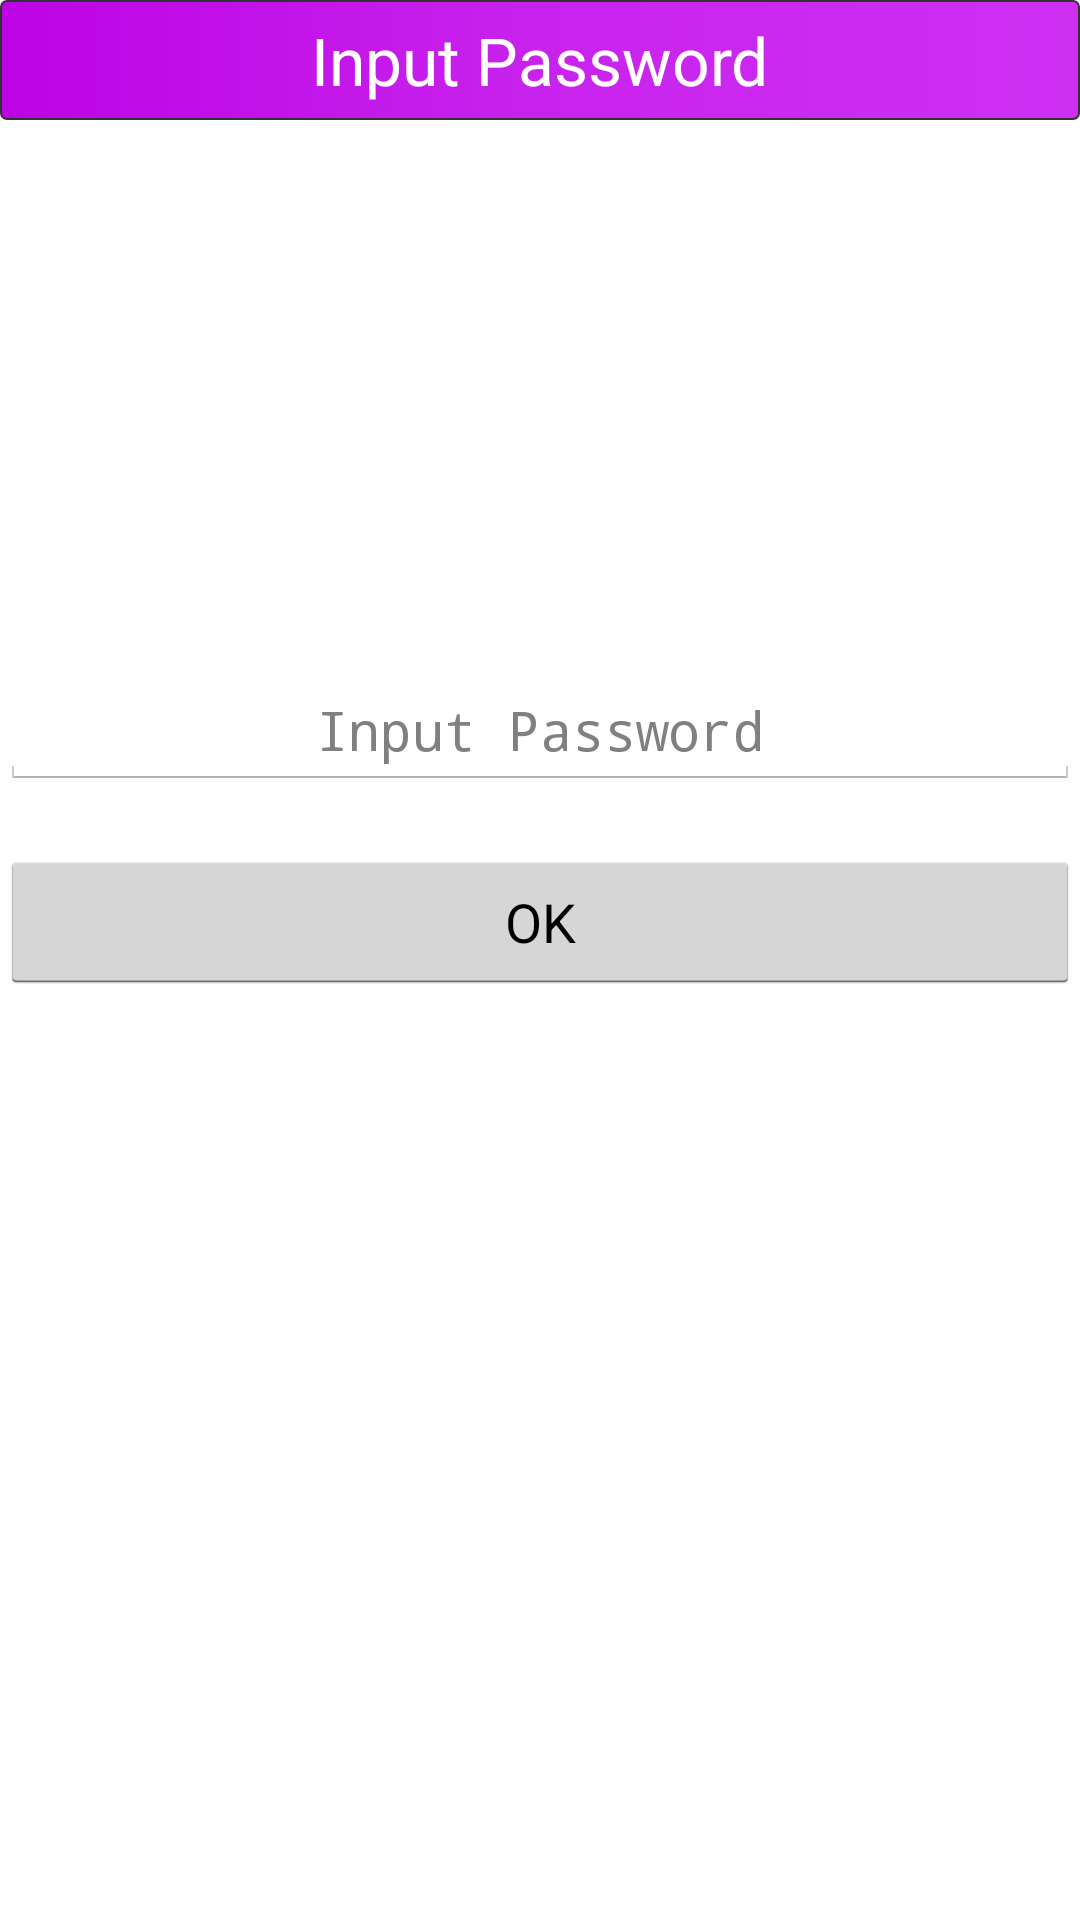

Reconstruct the res/layout file that produces this screen, plus the resources it refers to.
<!-- AndroidManifest.xml: application theme AppTheme -->
<!-- res/layout/app_lock_layout.xml -->
<?xml version="1.0" encoding="utf-8"?>
<LinearLayout xmlns:android="http://schemas.android.com/apk/res/android"
    android:layout_width="match_parent"
    android:layout_height="match_parent"
    android:gravity="center_horizontal"
    android:orientation="vertical" >

    <LinearLayout
        android:layout_width="match_parent"
        android:layout_height="40dp"
        android:background="@drawable/title_background"
        android:gravity="center_vertical|center_horizontal"
        android:orientation="horizontal" >

        <TextView
            android:id="@+id/tv_lock_app_name"
            android:layout_width="wrap_content"
            android:layout_height="wrap_content"
            android:text="@string/inputPassword"
            android:textColor="@android:color/white"
            android:textSize="22sp" />
    </LinearLayout>

    <LinearLayout
        android:layout_width="match_parent"
        android:layout_height="wrap_content"
        android:layout_marginTop="20dp"
        android:gravity="center_vertical|center_horizontal"
        android:orientation="horizontal">

        <ImageView
            android:id="@+id/iv_lock_app_icon"
            android:layout_width="144dp"
            android:layout_height="144dp"
            android:src="@drawable/app"
            android:contentDescription="@string/hello_world"/>

    </LinearLayout>

    <EditText
        android:id="@+id/et_lock_pwd"
        android:layout_width="match_parent"
        android:layout_height="wrap_content"
        android:layout_marginTop="20dp"
        android:hint="@string/inputPassword"
        android:gravity="center_horizontal"
        android:inputType="textPassword"/>

    <Button
        android:layout_width="match_parent"
        android:layout_height="wrap_content"
        android:layout_marginTop="20dp"
        android:text="@android:string/ok"
        android:onClick="confirm"/>

</LinearLayout>
<!-- resources referenced by this layout -->
<resources>
  <!-- drawable title_background (drawable) -->
  <?xml version="1.0" encoding="utf-8"?>
  
  <shape xmlns:android="http://schemas.android.com/apk/res/android"
      android:shape="rectangle" >
  
      <stroke
          android:width="0.51dip"
          android:color="#ff333333" />
  
      <corners android:radius="2dip" />
  
      <gradient 
          android:startColor="#ffbc04e5"
          android:centerColor="#ffc823ed"
          android:endColor="#ffce30f2"/>
  
  </shape>
  <string name="hello_world">Hello world!</string>
  <string name="inputPassword">Input Password</string>
  <style name="AppTheme" parent="android:Theme.Holo.Light.DarkActionBar">
          
      </style>
</resources>
